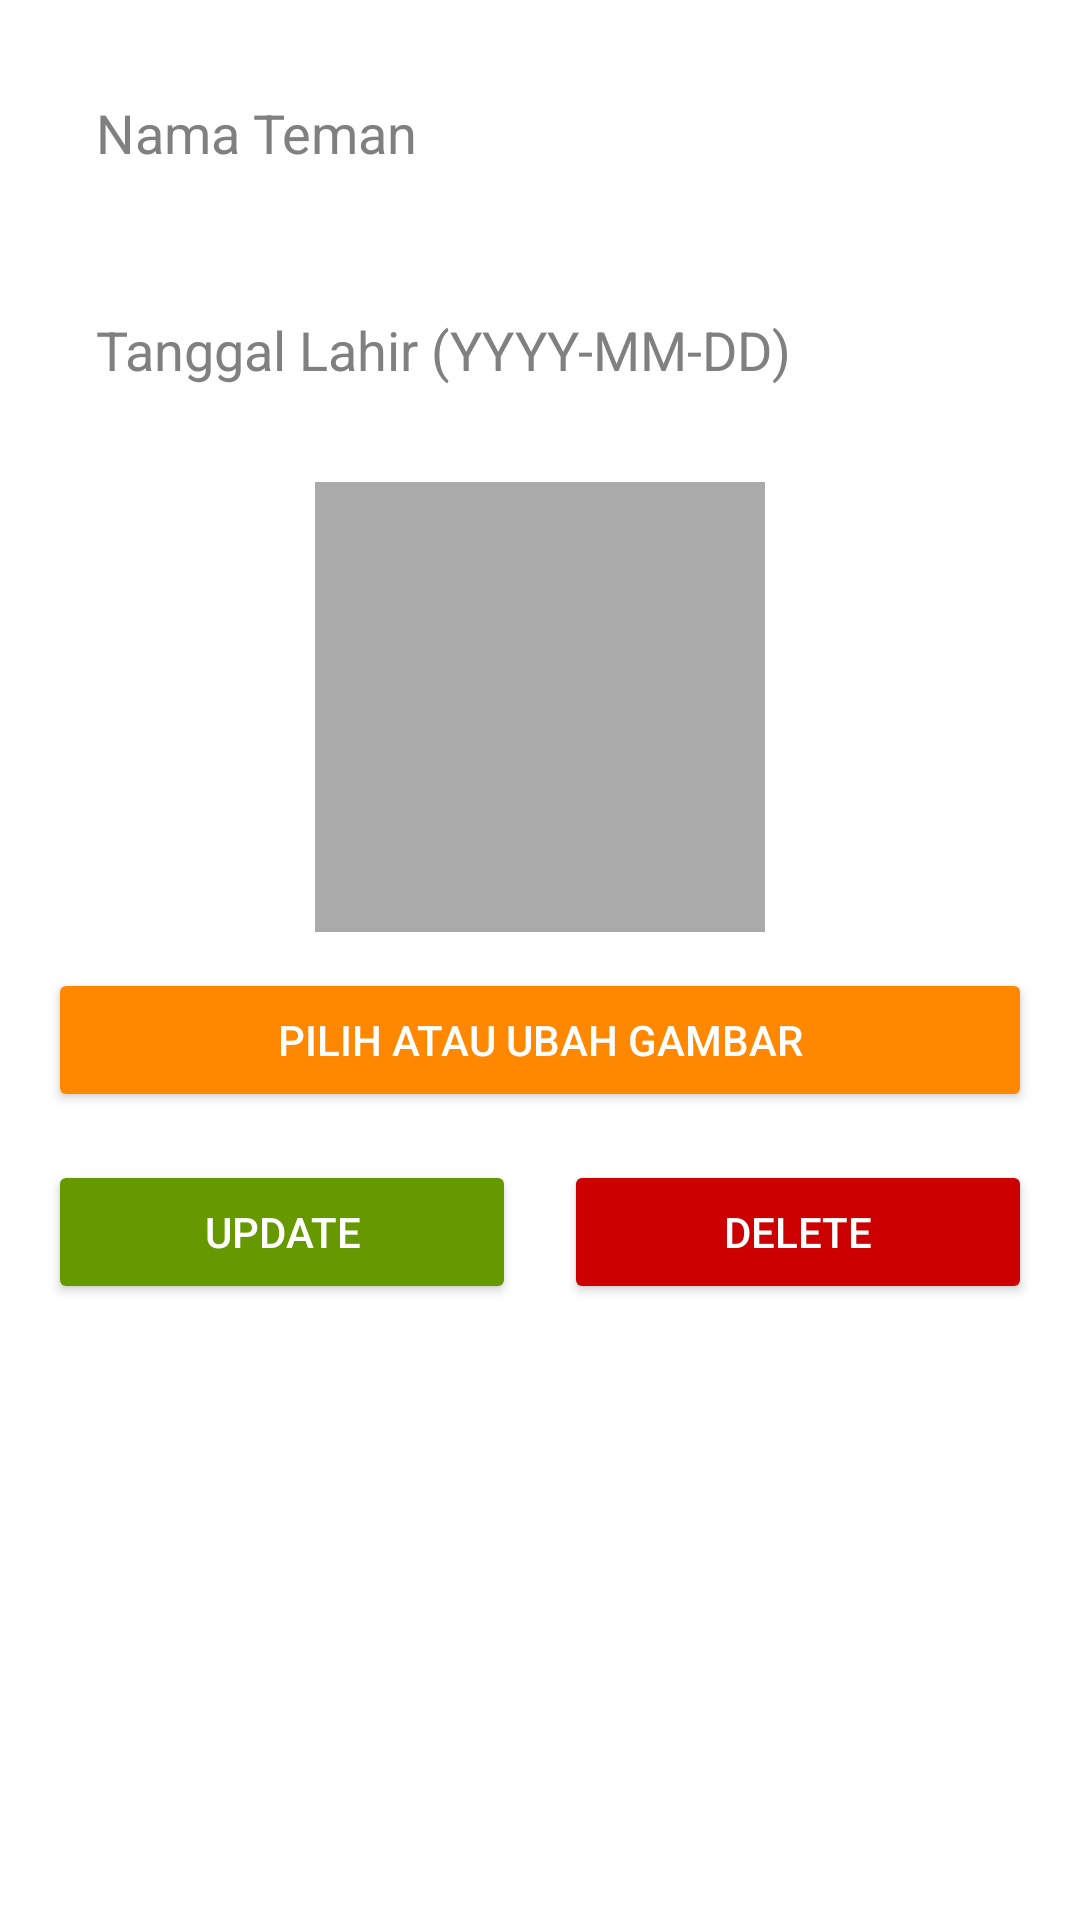

Reconstruct the res/layout file that produces this screen, plus the resources it refers to.
<!-- AndroidManifest.xml: application theme Theme.Ardi_Project -->
<!-- res/layout/activity_detail_friend.xml -->
<?xml version="1.0" encoding="utf-8"?>
<LinearLayout
    xmlns:android="http://schemas.android.com/apk/res/android"
    android:layout_width="match_parent"
    android:layout_height="match_parent"
    android:orientation="vertical"
    android:padding="16dp"
    android:background="@android:color/white">

    
    <EditText
        android:id="@+id/etDetailName"
        android:layout_width="match_parent"
        android:layout_height="wrap_content"
        android:hint="Nama Teman"
        android:textColorHint="#808080"
        android:textColor="@android:color/black"
        android:backgroundTint="@android:color/white"
        android:padding="16dp"
        android:background="@drawable/edit_text_background"/>

    
    <EditText
        android:id="@+id/etDetailBirthDate"
        android:layout_width="match_parent"
        android:layout_height="wrap_content"
        android:layout_marginTop="16dp"
        android:hint="Tanggal Lahir (YYYY-MM-DD)"
        android:focusable="false"
        android:clickable="true"
        android:textColorHint="#808080"
        android:textColor="@android:color/black"
        android:padding="16dp"
        android:background="@drawable/edit_text_background"/>

    
    <ImageView
        android:id="@+id/ivDetailFriendImage"
        android:layout_width="150dp"
        android:layout_height="150dp"
        android:layout_gravity="center"
        android:layout_marginTop="16dp"
        android:scaleType="centerCrop"
        android:background="@android:color/darker_gray"/>

    
    <Button
        android:id="@+id/btnEditImage"
        android:layout_width="match_parent"
        android:layout_height="wrap_content"
        android:layout_marginTop="12dp"
        android:text="Pilih atau Ubah Gambar"
        android:textColor="@android:color/white"
        android:backgroundTint="@android:color/holo_orange_dark"/>

    
    <LinearLayout
        android:layout_width="match_parent"
        android:layout_height="wrap_content"
        android:orientation="horizontal"
        android:layout_marginTop="16dp">

        <Button
            android:id="@+id/btnUpdateFriend"
            android:layout_width="0dp"
            android:layout_height="wrap_content"
            android:layout_weight="1"
            android:text="Update"
            android:layout_marginEnd="8dp"
            android:textColor="@android:color/white"
            android:backgroundTint="@android:color/holo_green_dark"/>

        <Button
            android:id="@+id/btnDeleteFriend"
            android:layout_width="0dp"
            android:layout_height="wrap_content"
            android:layout_weight="1"
            android:text="Delete"
            android:layout_marginStart="8dp"
            android:textColor="@android:color/white"
            android:backgroundTint="@android:color/holo_red_dark"/>
    </LinearLayout>

</LinearLayout>
<!-- resources referenced by this layout -->
<resources>
  <style name="Theme.Ardi_Project" parent="Theme.AppCompat.Light.NoActionBar">
          
          <item name="colorPrimary">@color/purple_500</item>
          <item name="colorPrimaryDark">@color/purple_700</item>
          <item name="colorAccent">@color/teal_200</item>
      </style>
  <color name="purple_500">#FF6200EE</color>
  <color name="purple_700">#FF3700B3</color>
  <color name="teal_200">#FF03DAC5</color>
</resources>
